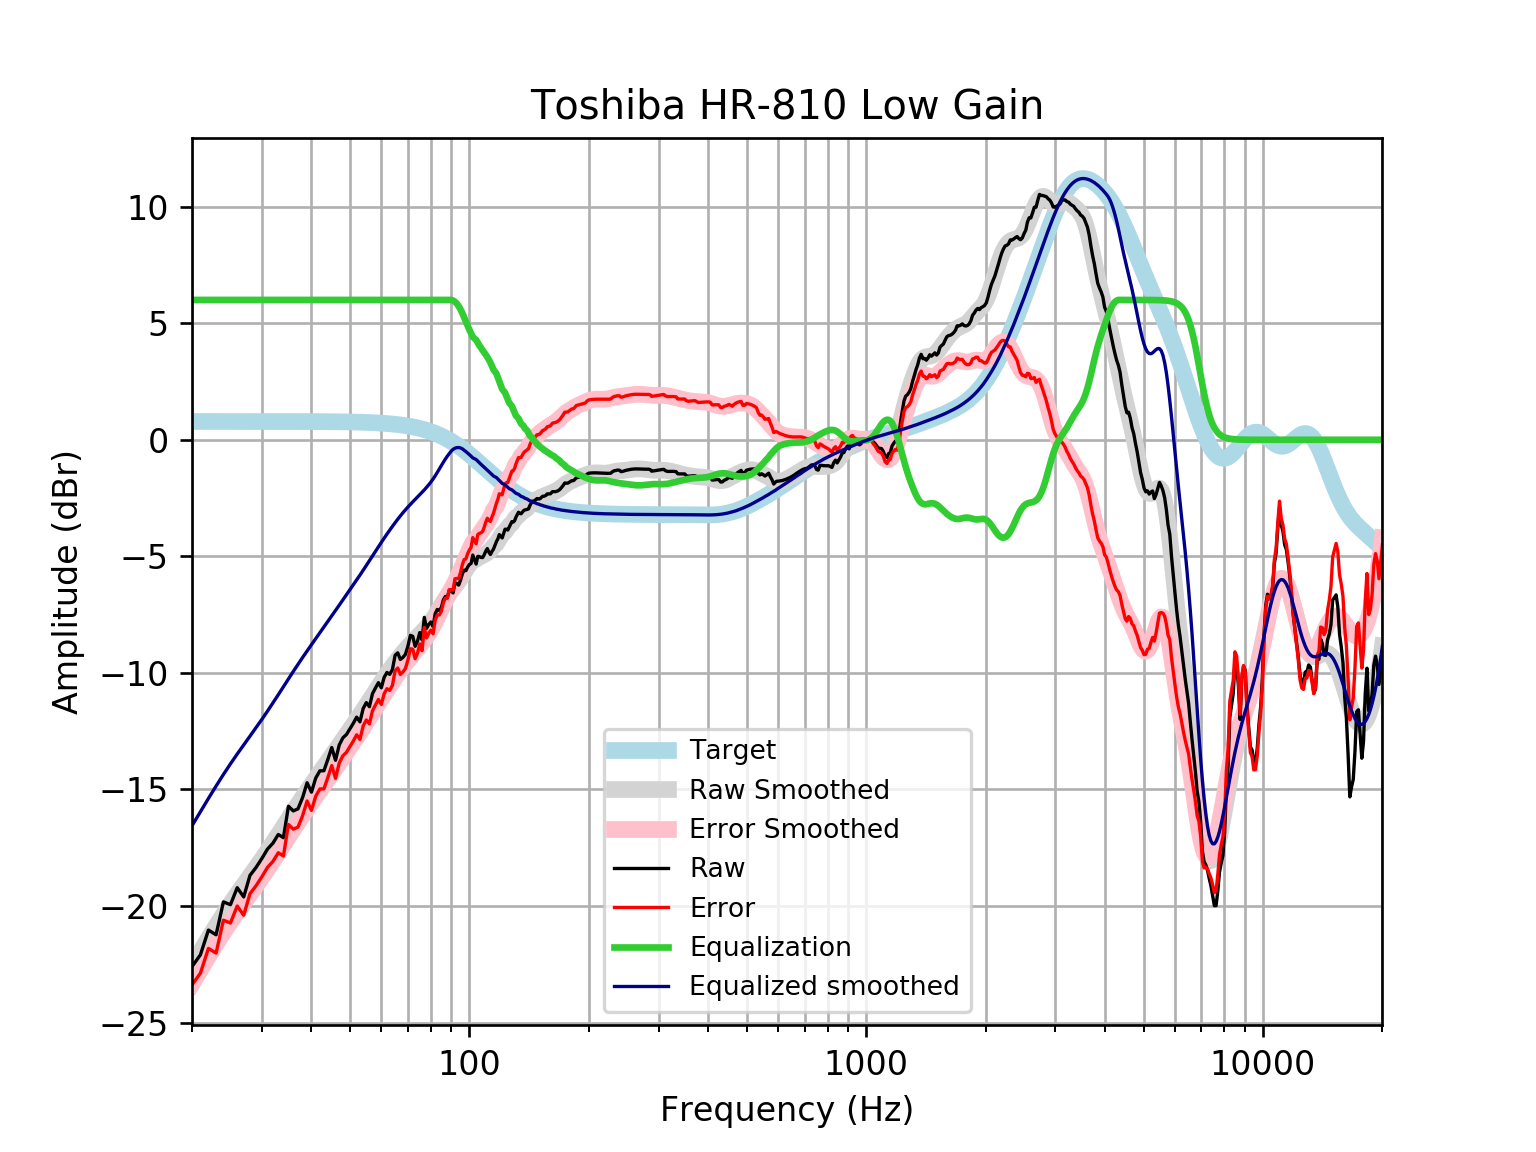

Values plotted in this chart, from the file beside it:
frequency, raw, error, smoothed, error_smoothed, equalization, equalized_raw, equalized_smoothed, target
20, -22.6, -23.39, -22.56, -23.34, 6, -16.6, -16.56, 0.7859
21, -22.1, -22.88, -21.96, -22.74, 6.0, -16.1, -15.96, 0.7859
22, -21.03, -21.82, -21.39, -22.17, 6.0, -15.03, -15.39, 0.7858
23, -21.24, -22.02, -20.86, -21.64, 6, -15.24, -14.86, 0.7858
24, -19.82, -20.61, -20.36, -21.14, 6, -13.82, -14.36, 0.7858
25, -19.94, -20.73, -19.9, -20.69, 6, -13.94, -13.9, 0.7857
26, -19.22, -20, -19.48, -20.27, 6.0, -13.22, -13.48, 0.7857
27, -19.61, -20.4, -19.09, -19.87, 6.0, -13.61, -13.09, 0.7856
28, -18.69, -19.47, -18.71, -19.5, 6.0, -12.69, -12.71, 0.7855
29, -18.35, -19.13, -18.35, -19.14, 6, -12.35, -12.35, 0.7854
30, -17.96, -18.75, -17.99, -18.78, 6.0, -11.96, -11.99, 0.7852
31, -17.56, -18.34, -17.64, -18.42, 6, -11.56, -11.64, 0.785
32, -17.3, -18.09, -17.29, -18.07, 6, -11.3, -11.29, 0.7848
33, -16.93, -17.72, -16.94, -17.72, 6.0, -10.93, -10.94, 0.7846
34, -17.07, -17.85, -16.59, -17.38, 6, -11.07, -10.59, 0.7843
35, -15.72, -16.5, -16.26, -17.04, 6, -9.721, -10.26, 0.7839
36, -15.92, -16.71, -15.94, -16.72, 6, -9.922, -9.939, 0.7835
37, -15.83, -16.62, -15.63, -16.41, 6.0, -9.832, -9.632, 0.783
38, -15.35, -16.13, -15.34, -16.12, 6, -9.346, -9.339, 0.7824
39, -14.71, -15.5, -15.06, -15.84, 6.0, -8.714, -9.059, 0.7818
40, -15.12, -15.9, -14.79, -15.57, 6, -9.117, -8.791, 0.781
41, -14.51, -15.29, -14.53, -15.31, 6, -8.514, -8.533, 0.7801
42, -14.2, -14.98, -14.28, -15.06, 6, -8.202, -8.281, 0.7791
43, -14.2, -14.98, -14.04, -14.81, 6.0, -8.198, -8.036, 0.7779
44, -13.71, -14.49, -13.79, -14.57, 6.0, -7.709, -7.795, 0.7766
45, -13.2, -13.98, -13.56, -14.33, 6, -7.204, -7.557, 0.7751
46, -13.75, -14.52, -13.32, -14.1, 6.0, -7.751, -7.324, 0.7734
47, -13.09, -13.87, -13.09, -13.87, 6.0, -7.094, -7.094, 0.7715
48, -12.79, -13.56, -12.87, -13.64, 6.0, -6.789, -6.87, 0.7694
49, -12.64, -13.41, -12.65, -13.42, 6, -6.644, -6.65, 0.767
50, -12.4, -13.17, -12.43, -13.2, 6, -6.404, -6.434, 0.7642
51, -12.16, -12.92, -12.22, -12.98, 6, -6.163, -6.223, 0.7612
52, -11.9, -12.66, -12.01, -12.77, 6, -5.899, -6.013, 0.7578
53, -12.1, -12.85, -11.81, -12.56, 6, -6.1, -5.805, 0.7541
54, -11.53, -12.28, -11.6, -12.35, 6.0, -5.528, -5.598, 0.7499
55, -11.28, -12.02, -11.39, -12.14, 6.0, -5.275, -5.391, 0.7453
56, -11.45, -12.19, -11.19, -11.93, 6, -5.449, -5.185, 0.7401
57, -10.89, -11.63, -10.98, -11.72, 6, -4.893, -4.982, 0.7345
58, -10.65, -11.38, -10.78, -11.51, 6.0, -4.647, -4.783, 0.7283
59, -10.42, -11.14, -10.59, -11.31, 6, -4.419, -4.589, 0.7215
60, -10.64, -11.35, -10.4, -11.12, 6, -4.639, -4.402, 0.714
61, -10.19, -10.89, -10.22, -10.93, 6, -4.188, -4.22, 0.7058
62, -9.982, -10.68, -10.04, -10.74, 6.0, -3.982, -4.045, 0.6969
63, -10.06, -10.75, -9.875, -10.56, 6.0, -4.063, -3.875, 0.6871
64, -9.857, -10.53, -9.712, -10.39, 6, -3.857, -3.712, 0.6765
65, -9.242, -9.907, -9.556, -10.22, 6, -3.242, -3.556, 0.665
66, -9.141, -9.793, -9.407, -10.06, 6, -3.141, -3.407, 0.6525
67, -9.426, -10.07, -9.266, -9.905, 6, -3.426, -3.266, 0.639
68, -9.338, -9.962, -9.132, -9.756, 6, -3.338, -3.132, 0.6244
69, -9.208, -9.816, -9.006, -9.614, 6, -3.208, -3.006, 0.6087
70, -8.863, -9.455, -8.886, -9.478, 6, -2.863, -2.886, 0.5918
71, -8.39, -8.964, -8.773, -9.347, 6, -2.39, -2.773, 0.5736
72, -8.432, -8.987, -8.665, -9.219, 6, -2.432, -2.665, 0.5541
73, -8.859, -9.392, -8.56, -9.093, 6, -2.859, -2.56, 0.5333
74, -8.645, -9.156, -8.457, -8.968, 6.0, -2.645, -2.457, 0.511
75, -8.27, -8.758, -8.356, -8.843, 6, -2.27, -2.356, 0.4873
76, -8.586, -9.048, -8.254, -8.716, 6, -2.586, -2.254, 0.4621
77, -7.617, -8.053, -8.15, -8.585, 6, -1.617, -2.15, 0.4353
78, -8.091, -8.498, -8.043, -8.45, 6, -2.091, -2.043, 0.4068
79, -7.926, -8.303, -7.931, -8.308, 6, -1.926, -1.931, 0.3768
... 553 more rows
